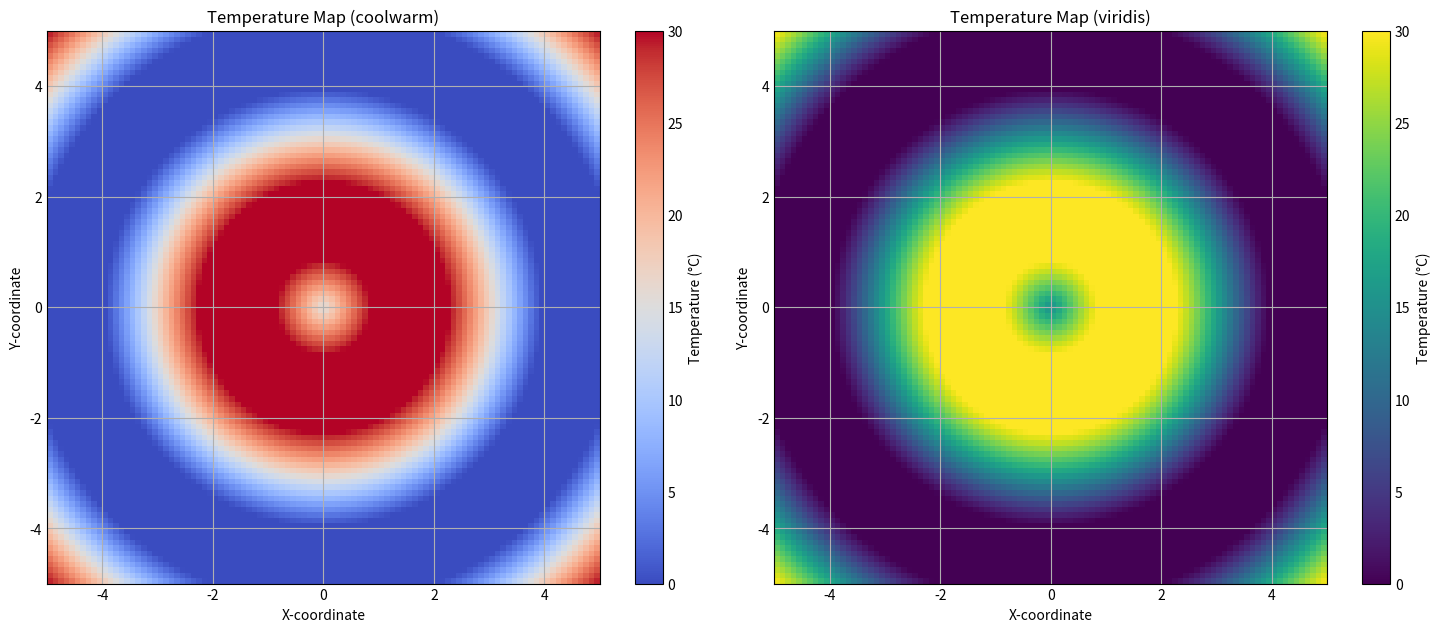

The matplotlib source for this figure:
import matplotlib.pyplot as plt
import numpy as np

cleaned_data = {
'date': ['2023-01-01', '2023-01-02', '2023-01-03', '2023-01-04', '2023-01-05'],
'temperature': [32.5, 31.8, 33.4, 89.6, 31.2], # All in °F
'humidity': [65, 70, 68, 67, 66], # All as percentages
'precipitation': [0.0, 5.1, 12.7, 0.0, 2.5] # All in mm
}


plt.style.use('_mpl-gallery')


# Generate 2D temperature data (e.g., a temperature map)
xgrid, ygrid = np.meshgrid(np.linspace(-5, 5, 100), np.linspace(-5, 5, 100))
distance = np.sqrt(xgrid**2 + ygrid**2)
temperature = np.sin(distance) * 20 + 15  # Temperature between -5°C and 35°C

# Create a figure
fig, (ax1, ax2) = plt.subplots(1, 2, figsize=(15, 6))

# Plot with 'coolwarm' colormap (good for temperature)
im1 = ax1.imshow(temperature, cmap='coolwarm', origin='lower', 
                extent=[-5, 5, -5, 5], vmin=0, vmax=30)
ax1.set_title('Temperature Map (coolwarm)')
ax1.set_xlabel('X-coordinate')
ax1.set_ylabel('Y-coordinate')
fig.colorbar(im1, ax=ax1, label='Temperature (°C)')

# Plot with 'viridis' colormap (good for general data)
im2 = ax2.imshow(temperature, cmap='viridis', origin='lower', 
                extent=[-5, 5, -5, 5], vmin=0, vmax=30)
ax2.set_title('Temperature Map (viridis)')
ax2.set_xlabel('X-coordinate')
ax2.set_ylabel('Y-coordinate')
fig.colorbar(im2, ax=ax2, label='Temperature (°C)')

plt.tight_layout()

# plt.savefig('colorMap.png', dpi=300, bbox_inches='tight')
# plt.close()

print("Plot saved as 'colorMap.png'")

plt.show()